Run: headless pygame with SDL's dummy video driver; simulated clock (each Clock.tick advances the game by its frame time, no real sleeping); random seed 0; keys injected as events and as key.get_pressed() state; no mouse input.
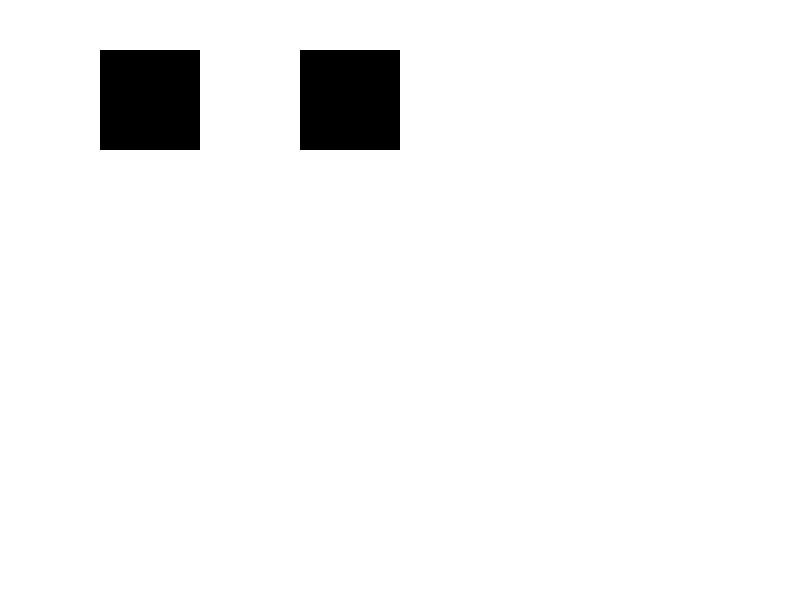
Frame 1 of 4 · flips 1–60 · no input
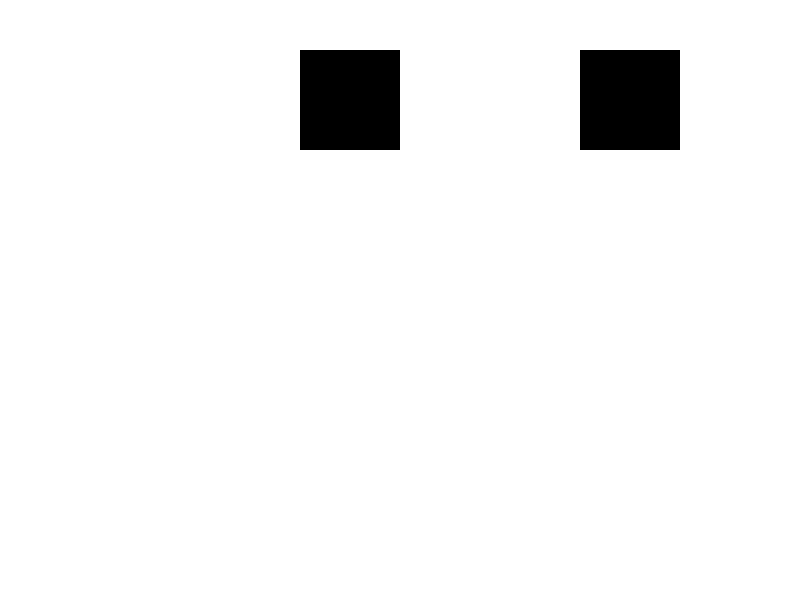
Frame 2 of 4 · flips 61–180 · tapped SPACE, RETURN · held RIGHT (→), D
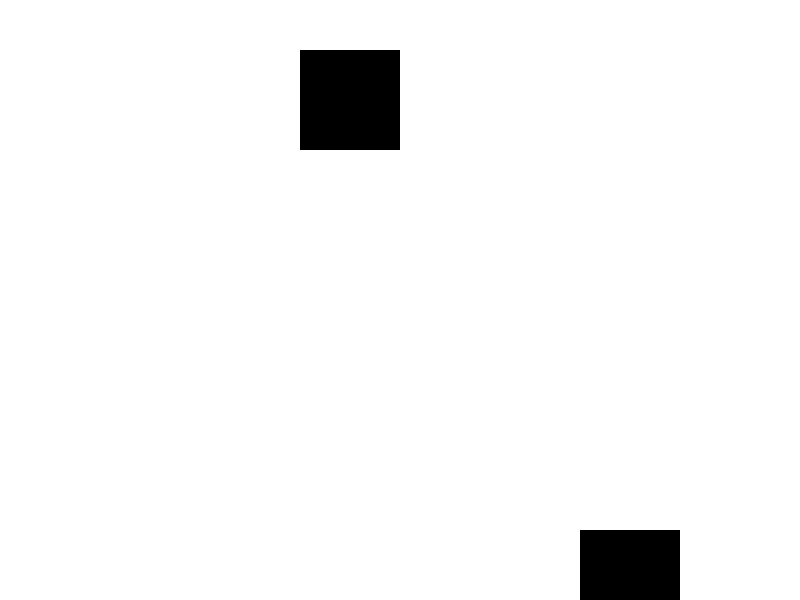
Frame 3 of 4 · flips 181–300 · held DOWN (↓), S
Frame 4 of 4 · flips 301–420 · held LEFT (←), A, UP (↑), W · screen same as frame 1, image omitted

The pygame program that drew these frames:

import pygame

pygame.init()

window = pygame.display.set_mode((800, 600))

pygame.display.set_caption("Collision Detection")

black = (0, 0, 0)
white = (255, 255, 255)
red = (255, 25, 25)

clock = pygame.time.Clock()


def detectCollisions(x1, y1, w1, h1, x2, y2, w2, h2):
    if (x2 + w2 >= x1 >= x2 and y2 + h2 >= y1 >= y2):
        return True
    elif (x2 + w2 >= x1 + w1 >= x2 and y2 + h2 >= y1 >= y2):
        return True
    elif (x2 + w2 >= x1 >= x2 and y2 + h2 >= y1 + h1 >= y2):
        return True
    elif (x2 + w2 >= x1 + w1 >= x2 and y2 + h2 >= y1 + h1 >= y2):
        return True
    else:
        return False

def Collide(x1, y1, w1 ,h1, x2, y2, w2, h2,x_direction, y_direction):
    if x1 + w1 >= x2 and x1 + w1 <= x2 + w2 or x1 <= x2 + w2 and x1 > x2:
        x_direction *= -1
        if y1 + h1 >= y2 and y1 + h1 <= y2 + h2 or y1 <= y2 + h2 and y1 >= y2:
            y_direction *= -1
    return True

''''#collision code
if x1 > (x2-w2) and x1 < (x2+w2) or (x1+w1) > (x2-w2) and (x1+w1) < (x2+w2):
    x_direction *= -1
    if y > (p2-MAGNET_SIZE[1]) and y < (p2+MAGNET_SIZE[1]) and y+BALL_SIZE[1] > (p2-MAGNET_SIZE[1]) and y+BALL_SIZE[1]< (p2+MAGNET_SIZE[1]):
        y_direction *= -1

if x > (pos1-TARGET_SIZE[0]) and x < (pos1+TARGET_SIZE[0]) or (x+BALL_SIZE[0]) > (pos1-TARGET_SIZE[0]) and (x+BALL_SIZE[0]) < (pos1+TARGET_SIZE[0]):
    if y > (pos2-TARGET_SIZE[1]) and y < (pos2+TARGET_SIZE[1]) and y+BALL_SIZE[1] > (pos2-TARGET_SIZE[1]) and y+BALL_SIZE[1]< (pos2+TARGET_SIZE[1]):
        screen.fill([0,0,0])
        screen.blit(Text, (400,300)'''

class Sprite:
    def __init__(self, x, y, width, height):

        self.x = x

        self.y = y

        self.width = width

        self.height = height

    def render(self, collision):

        if (collision == True):

            pygame.draw.rect(window, red, (self.x, self.y, self.width, self.height))

        else:

            pygame.draw.rect(window, black, (self.x, self.y, self.width, self.height))


Sprite1 = Sprite(100, 50, 100, 100)
Sprite2 = Sprite(300, 50, 100, 100)

moveX, moveY = 0, 0

gameLoop = True
while gameLoop:

    for event in pygame.event.get():

        if (event.type == pygame.QUIT):
            gameLoop = False

        if (event.type == pygame.KEYDOWN):

            if (event.key == pygame.K_LEFT):
                moveX = -4

            if (event.key == pygame.K_RIGHT):
                moveX = 4

            if (event.key == pygame.K_UP):
                moveY = -4

            if (event.key == pygame.K_DOWN):
                moveY = 4

        if (event.type == pygame.KEYUP):

            if (event.key == pygame.K_LEFT):
                moveX = 0

            if (event.key == pygame.K_RIGHT):
                moveX = 0

            if (event.key == pygame.K_UP):
                moveY = 0

            if (event.key == pygame.K_DOWN):
                moveY = 0

    window.fill(white)

    Sprite1.x += moveX

    Sprite1.y += moveY

    collisions = detectCollisions(Sprite1.x, Sprite1.y, Sprite1.width, Sprite1.height, Sprite2.x, Sprite2.y,
                                  Sprite2.width, Sprite2.height)

    Sprite1.render(collisions)

    Sprite2.render(False)

    pygame.display.flip()

    clock.tick(50)

pygame.quit()
